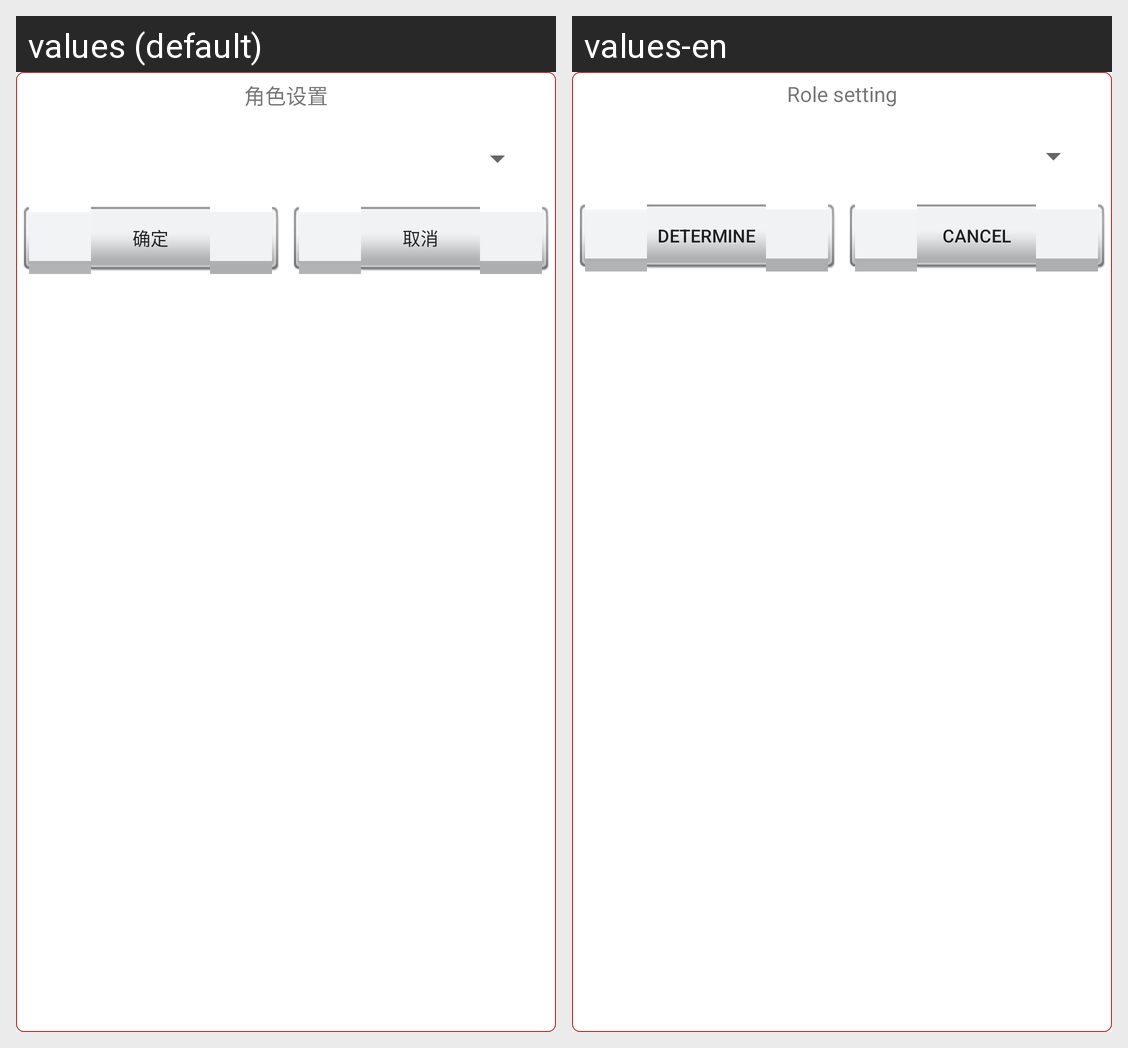

The Android screen above is rendered under two locales of the same app. Produce the string resources it draws, with the default and per-locale values.
Android screen res/layout/set_role_pop.xml rendered under 2 locales, left to right: values (default), values-en. Device: Nexus 5 (rendered at 1080×1920; each locale shown at half size, 540×960, under a caption strip naming it); theme MyAppTheme.
Strings drawn on this screen, with the default value and each locale's value (text and hints the layout hard-codes, and strings that could not be matched under every locale, appear in the picture but are not listed):

set_role
  values: 角色设置
  values-en: Role setting

ensure
  values: 确定
  values-en: determine

cancel
  values: 取消
  values-en: cancel
